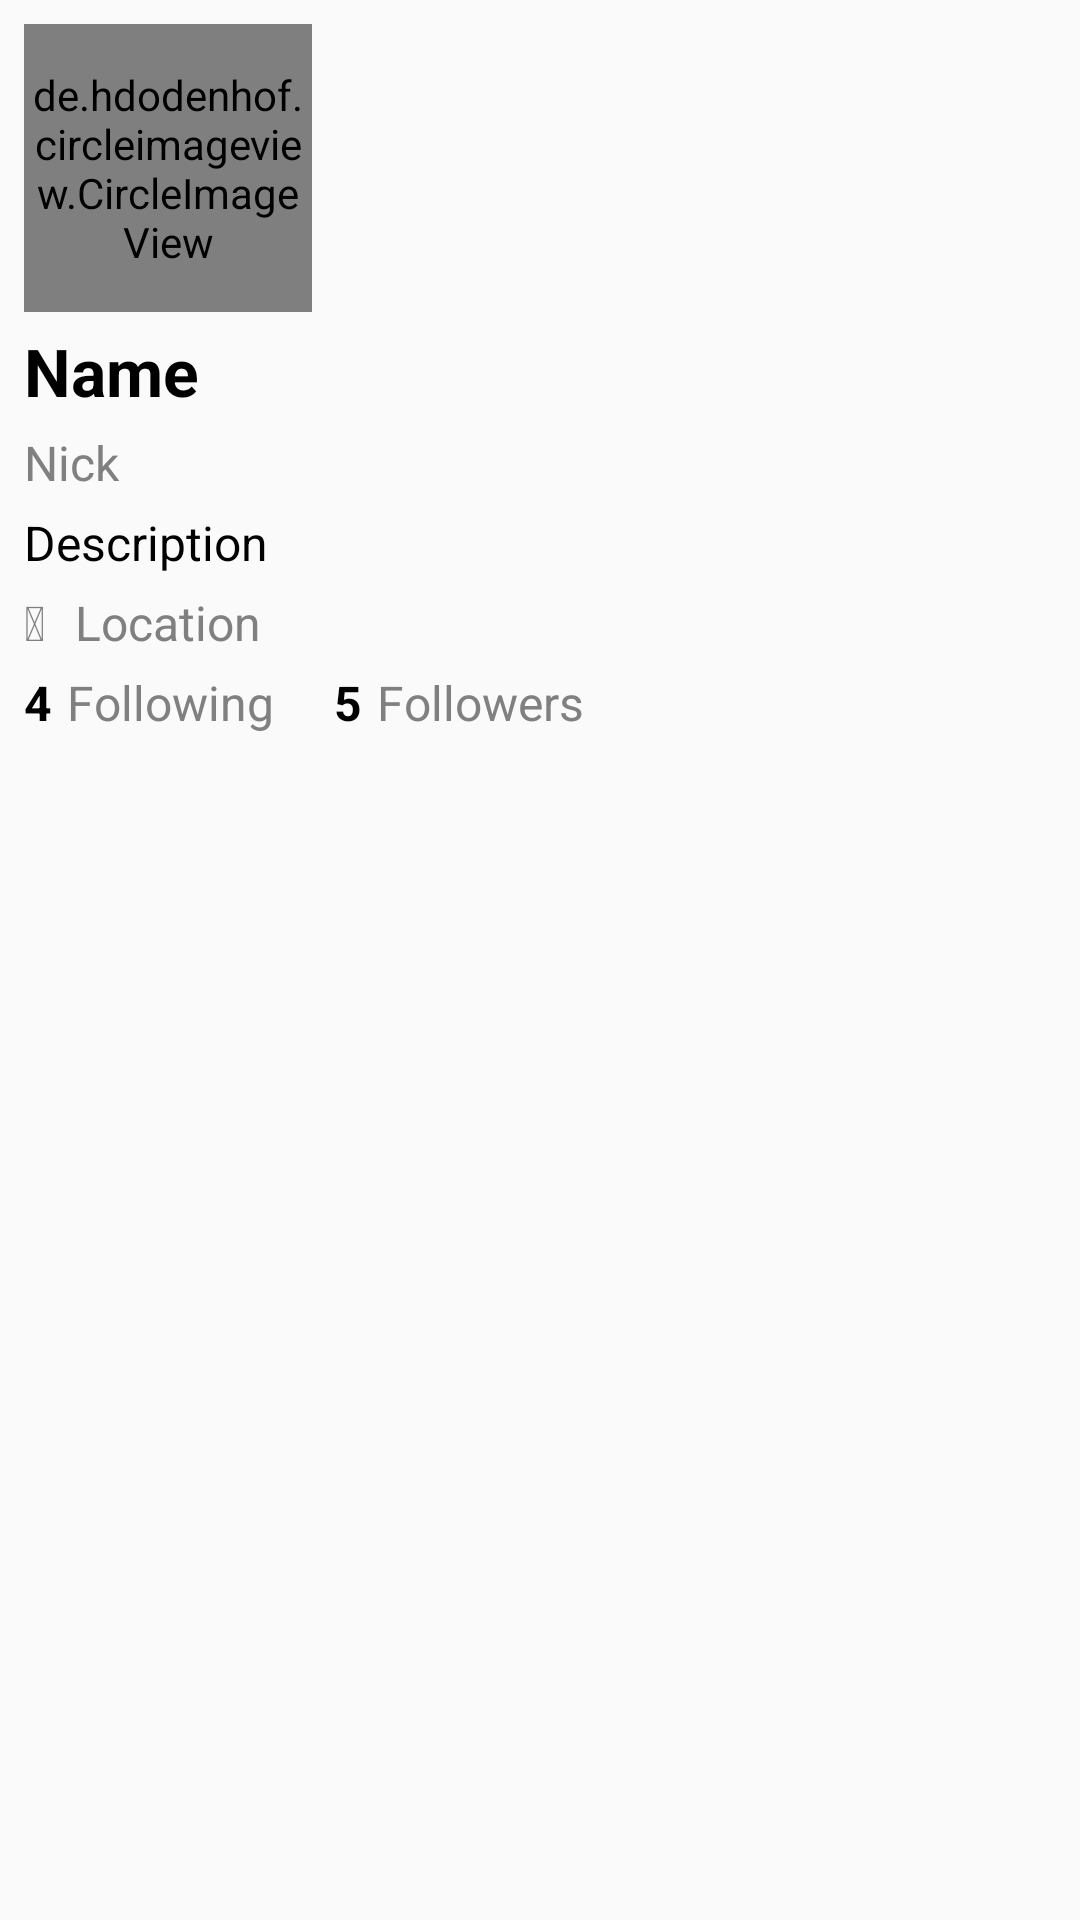

Android layout source for this screen:
<!-- AndroidManifest.xml: application theme AppTheme -->
<!-- res/layout/activity_main.xml -->
<?xml version="1.0" encoding="utf-8"?>
<LinearLayout
    xmlns:android="http://schemas.android.com/apk/res/android"
    android:layout_height="match_parent"
    android:layout_width="match_parent"
    android:orientation="vertical">
<RelativeLayout xmlns:android="http://schemas.android.com/apk/res/android"
    xmlns:tools="http://schemas.android.com/tools"
    android:id="@+id/linearLayout"
    android:layout_width="match_parent"
    android:layout_height="wrap_content"
    android:padding="8dp">

    <de.hdodenhof.circleimageview.CircleImageView
        android:id="@+id/user_image_view"
        android:layout_width="96dp"
        android:layout_height="96dp"
        android:src="@mipmap/ic_launcher" />

    <TextView
        android:id="@+id/user_name_text_view"
        android:layout_below="@+id/user_image_view"
        style="@style/TextView.Primary.Header"
        android:layout_marginTop="@dimen/top_margin"
        android:text="Name" />

    <TextView
        android:id="@+id/user_nick_text_view"
        style="@style/TextView.Secondary"
        android:layout_marginTop="@dimen/top_margin"
        android:layout_below="@+id/user_name_text_view"
        android:text="Nick" />

    <TextView
        android:id="@+id/user_description_text_view"
        style="@style/TextView.Primary"
        android:layout_marginTop="@dimen/top_margin"
        android:layout_below="@+id/user_nick_text_view"
        android:text="Description" />

    <TextView
        android:id="@+id/user_location_icon_text_view"
        style="@style/TextIcon.Secondary"
        android:layout_below="@id/user_description_text_view"
        android:layout_marginTop="@dimen/top_margin"
        android:layout_alignBaseline="@id/user_location_text_view"
        android:text="@string/fa_map_marker"
        tools:ignore="RtlCompat" />

    <TextView
        android:id="@+id/user_location_text_view"
        style="@style/TextView.Secondary"
        android:layout_toEndOf="@id/user_location_icon_text_view"
        android:layout_marginStart="10dp"
        android:layout_marginTop="@dimen/top_margin"
        android:layout_below="@+id/user_description_text_view"
        android:text="Location"
        tools:ignore="RtlCompat" />

    <TextView
        android:id="@+id/user_following_count_text_view"
        style="@style/TextView.Primary.Bold"
        android:layout_below="@+id/user_location_text_view"
        android:layout_marginTop="@dimen/top_margin"
        android:text="4" />


    <TextView
        android:id="@+id/user_following_text_view"
        style="@style/TextView.Secondary"
        android:layout_marginTop="@dimen/top_margin"
        android:layout_toEndOf="@id/user_following_count_text_view"
        android:layout_below="@+id/user_location_text_view"
        android:layout_marginStart="5dp"
        android:text="@string/following_hint"
        tools:ignore="RtlCompat" />

    <TextView
        android:id="@+id/user_followers_count_text_view"
        android:layout_below="@id/user_location_text_view"
        style="@style/TextView.Primary.Bold"
        android:layout_marginTop="@dimen/top_margin"
        android:layout_marginStart="20dp"
        android:layout_toEndOf="@id/user_following_text_view"
        tools:ignore="RtlCompat"
        android:text="5" />

    <TextView
        android:id="@+id/user_followers_text_view"
        android:layout_below="@id/user_location_text_view"
        style="@style/TextView.Secondary"
        android:layout_marginTop="@dimen/top_margin"
        android:layout_marginStart="5dp"
        android:layout_toEndOf="@id/user_followers_count_text_view"
        tools:ignore="RtlCompat"
        android:text="@string/followers_hint" />
</RelativeLayout>

    <View
        android:id="@+id/delimeter_view"
        android:layout_width="match_parent"
        android:layout_height="6dp"
        android:layout_marginTop="@dimen/top_margin" />

    <android.support.v7.widget.RecyclerView
        android:layout_width="match_parent"
        android:id="@+id/tweets_recycler_view"
        android:layout_height="match_parent"/>

u</LinearLayout>
<!-- resources referenced by this layout -->
<resources>
  <dimen name="top_margin">5dp</dimen>
  <string name="fa_map_marker">\uf041</string>
  <string name="followers_hint">Followers</string>
  <string name="following_hint">Following</string>
  <style name="TextIcon.Secondary" parent="TextView.Secondary">
          <item name="fontFamily">@font/font_awesome</item>
      </style>
  <style name="TextView.Primary">
          <item name="android:textAppearance">@style/Text.Primary</item>
      </style>
  <style name="TextView.Primary.Bold">
          <item name="android:textAppearance">@style/Text.Primary.Bold</item>
      </style>
  <style name="TextView.Primary.Header">
          <item name="android:textAppearance">@style/Text.Primary.Header</item>
      </style>
  <style name="TextView.Secondary">
          <item name="android:textAppearance">@style/Text.Secondary</item>
      </style>
  <style name="AppTheme" parent="Theme.AppCompat.Light.DarkActionBar">
          
          <item name="colorPrimary">@color/colorPrimary</item>
          <item name="colorPrimaryDark">@color/colorPrimaryDark</item>
          <item name="colorAccent">@color/colorAccent</item>
      </style>
  <style name="Text.Primary">
          <item name="android:textColor">@color/black</item>
      </style>
  <style name="Text.Primary.Bold">
          <item name="android:textStyle">bold</item>
      </style>
  <style name="Text.Primary.Header">
          <item name="android:textSize">22sp</item>
          <item name="android:textStyle">bold</item>
      </style>
  <style name="Text.Secondary">
          <item name="android:textColor">@color/colorGray</item>
      </style>
  <color name="colorPrimary">#008577</color>
  <color name="colorPrimaryDark">#00574B</color>
  <color name="colorAccent">#D81B60</color>
  <color name="black">#000000</color>
  <color name="colorGray">#808080</color>
</resources>
